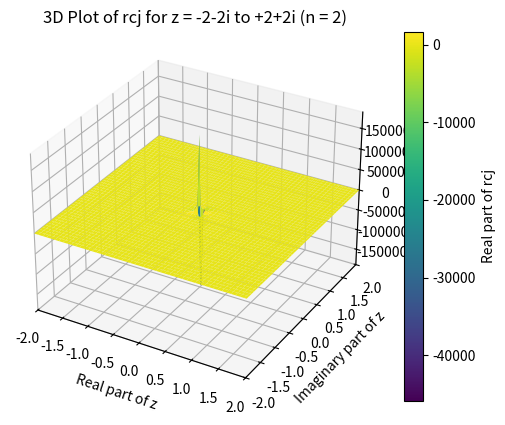

Recreate this plot in Python.
## Riccati-Bessel Functions (Complex Argument)
# Ref: Computation of Special Functions (1996)
#        Authors: Shanjie Zhang, Jianming Jin
#----------------------------------------------
# Called by SphBessel
# Compute Riccati-Bessel functions of the first and second kinds and their derivatives
# Input  : z       --- complex argument of Riccati-Bessel Fucntion
#          n       --- order of jn(z) (n = 0, 1, 2,...)
# Output : rcj(n)  --- x * jn(z)
#          drcj(n) --- (x * jn(z))'
#          rcy(n)  --- x * yn(z)
#          drcy(n) --- (x * yn(z))'
#          

import numpy as np

def MSTA1(z, mp):
    a0 = abs(z)
    n0 = int(1.1 * a0) + 1
    f0 = envj(n0, a0) - mp
    n1 = n0 + 5
    f1 = envj(n1, a0) - mp
    
    for _ in range(20):
        nn = n1 - (n1 - n0) / (1.0 - f0 / f1)
        nn = int(nn)
        f = envj(nn, a0) - mp
        
        if abs(nn - n1) < 1:
            break
        
        n0 = n1
        f0 = f1
        n1 = nn
        f1 = f
    
    return nn

def MSTA2(z, n, mp):
    a0 = abs(z)
    hmp = 0.5 * mp
    ejn = envj(n, a0)
    
    if ejn <= hmp:
        obj = mp
        n0 = int(1.1 * a0)
    else:
        obj = hmp + ejn
        n0 = n
    
    f0 = envj(n0, a0) - obj
    n1 = n0 + 5
    f1 = envj(n1, a0) - obj
    
    for _ in range(20):
        nn = n1 - (n1 - n0) / (1.0 - f0 / f1)
        nn = int(nn)
        f = envj(nn, a0) - obj
        
        if abs(nn - n1) < 1:
            break
        
        n0 = n1
        f0 = f1
        n1 = nn
        f1 = f
    
    return nn + 10

def envj(n, z):
    n = max(1, abs(n))
    result = 0.5 * np.log10(6.28 * n) - n * np.log10(1.36 * z / n)
    return result




def rcbesselc(z, n):
    rcj  = np.zeros(n + 1, dtype=complex)
    rcy  = np.zeros(n + 1, dtype=complex)
    drcj = np.zeros(n + 1, dtype=complex)
    drcy = np.zeros(n + 1, dtype=complex)
    NM   = n
    NMy  = 0
    
    if abs(z) < 1e-60: # Treat z = 0 as a special case
        print('ricatti-bessel function precision down')
        drcj[0] = 1.0 # zeroth order
        rcy     = -1.0e300 * np.ones(n + 1)
        drcy    = 1.0e300 * np.ones(n + 1)
        rcy[0]  = -1.0
        drcy[0] = 0.0
    else:
        rcj[0] = np.sin(z)  # zeroth order
        rcy[0] = -np.cos(z)
        rcj[1] = rcj[0] / z - np.cos(z)  # first order
        rcy[1] = rcy[0] / z - np.sin(z)
        rcj0   = rcj[0]
        rcj1   = rcj[1]
        RF0    = rcy[0]
        RF1    = rcy[1]
        
        for Ky in range(3, n + 2):
            RF2 = (2.0 * (Ky - 1) - 1.0) * RF1 / z - RF0
            
            if abs(RF2) > 1.0e300:
                continue
            
            rcy[Ky - 1] = RF2
            RF0 = RF1
            RF1 = RF2
            NMy = Ky - 1
            
        
        
    
    
        drcy[0] = np.sin(z)
        drcy[1] = -rcy[1] / z + rcy[0]
        
        for Ky in range(3, NMy + 2):
            drcy[Ky - 1] = -(Ky - 1) * rcy[Ky - 1] / z + rcy[Ky - 2]
        
        if n >= 2:
            M = MSTA1(z, 200)
            
            if M < n:
                NM = M
            else:
                M = MSTA2(z, n, 15)
            
            F0 = 0.0
            F1 = 1.0e-100
            
            for K in range(M + 1, 0, -1):
                F = (2.0 * (K - 1) + 3.0) * F1 / z - F0
                
                if K <= NM + 1:
                    rcj[K - 1] = F
                
                F0 = F1
                F1 = F
            
            if abs(rcj0) > abs(rcj1):
                CS = rcj0 / F
            else:
                CS = rcj1 / F0
            
            for K in range(1, NM + 2):
                rcj[K - 1] = CS * rcj[K - 1]
        
        drcj[0] = np.cos(z)
        #drcj[1] = -rcj[1] / z + rcj0
        
        for K in range(2, NM + 2): # 3, NM + 2
            drcj[K - 1] = -(K - 1) * rcj[K - 1] / z + rcj[K - 2]
    
    return rcj, rcy, drcj, drcy

import numpy as np
import matplotlib.pyplot as plt
from mpl_toolkits.mplot3d import Axes3D

# Define the range for z (real and imaginary parts)
real_parts = np.linspace(-2, 2, 100)
imaginary_parts = np.linspace(-2, 2, 100)
real_mesh, imag_mesh = np.meshgrid(real_parts, imaginary_parts)

# Combine real and imaginary parts to create complex z values
z_values = real_mesh + 1j * imag_mesh

# Calculate rcj for z = -2-2i to +2+2i and n = 2
n = 2
rcj_values = np.zeros_like(z_values, dtype=complex)
for i in range(z_values.size):
    _, _, _, drcy = rcbesselc(z_values.flat[i], n)
    rcj_values.flat[i] = drcy[n]  # Use drcy as rcj is not defined in the provided code

# Reshape the results to match the grid
rcj_values = rcj_values.reshape(real_mesh.shape)

# Create a 3D plot
fig = plt.figure()
ax = fig.add_subplot(111, projection='3d')
surf = ax.plot_surface(real_mesh, imag_mesh, np.real(rcj_values), cmap='viridis')

# Add a colorbar
fig.colorbar(surf, ax=ax, label='Real part of rcj')

ax.set_xlabel('Real part of z')
ax.set_ylabel('Imaginary part of z')
ax.set_zlabel('Real part of rcj')
ax.set_title('3D Plot of rcj for z = -2-2i to +2+2i (n = 2)')
plt.xlim(-2, +2)
plt.ylim(-2, +2)
#plt.zlim(-1.5, 1.5)

plt.show()
